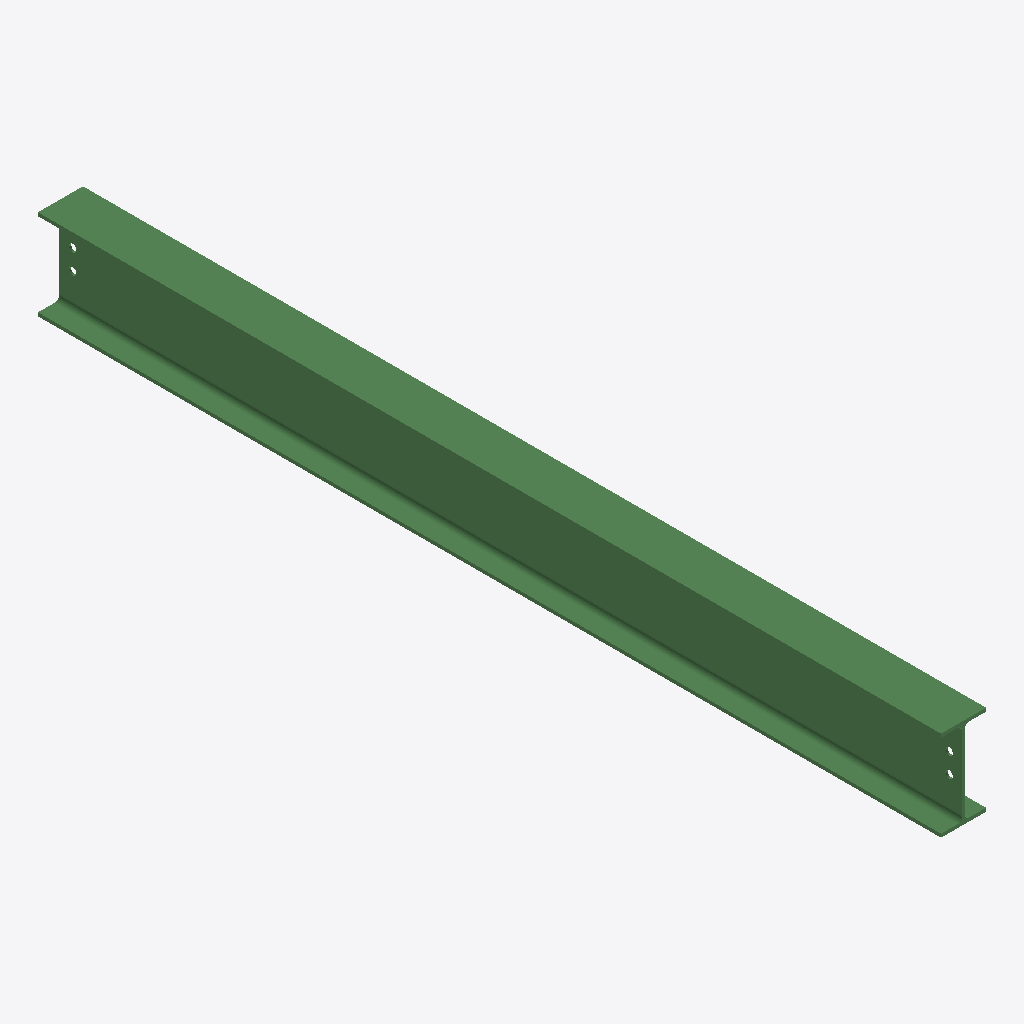
Isometric view of an IFC building model (IFC-SPF (STEP), schema IFC2X3, length unit millimetre), seen from the south-west, elements coloured by IFC class: 1 beam (green).
Extent 0.1 m × 2.7 m × 0.3 m (x, y, z). Storeys (1): Undefined at 0.00 m. Elements (1): 1 IfcBeam.

HEADER;
FILE_DESCRIPTION(('ViewDefinition[AISC_Steel_Detailing]','Option [BaseQuantities:Off]','Option [GridExport:On]','Option [Assemblies:Off]','Option [Bolts:On]','Option [Rebars:On]','Option [PourObjects:Off]','Option [Welds:On]','Option [SurfaceTreatments:On]','Option [LocationBy:0]','Option [ViewColors:Off]','Option [SectionedSpine:Off]','[2 more]'),'2;1');
FILE_NAME('b_479_Qty_1.ifc','2026-05-16T11:53:07',('GIOVANNIPC\\gcorrea'),('Structural Designer'),'IFC Database version: Work','Tekla Structures 2020 Service Pack 5, IFC Export','');
FILE_SCHEMA(('IFC2X3'));
ENDSEC;
DATA;
#37=IFCPROJECT('2G7ZFDNE16yBDU14FA92Me',#5,'Proyecto',$,$,$,$,(#11),#36);
#39=IFCSITE('2xvEzEinjBTea80yOTcujY',#5,'Obra',$,$,#38,$,$,.ELEMENT.,$,$,$,$,$);
#41=IFCBUILDING('3L5xBa2XX1EQFTvofA7bkN',#5,'Undefined',$,$,#40,$,$,.ELEMENT.,$,$,$);
#43=IFCBUILDINGSTOREY('29hdEUCErFze9E_VIAceOd',#5,'Undefined',$,$,#42,$,$,.ELEMENT.,0.0);
#71=IFCBEAM('0bPXx7eOj39hB25Z_KZ$Ij',#44,'BEAM','IPE270','IPE270',#47,#70,'ID25661ec7-a18b-4326-b2c2-163f948ff4ad');
ENDSEC;
